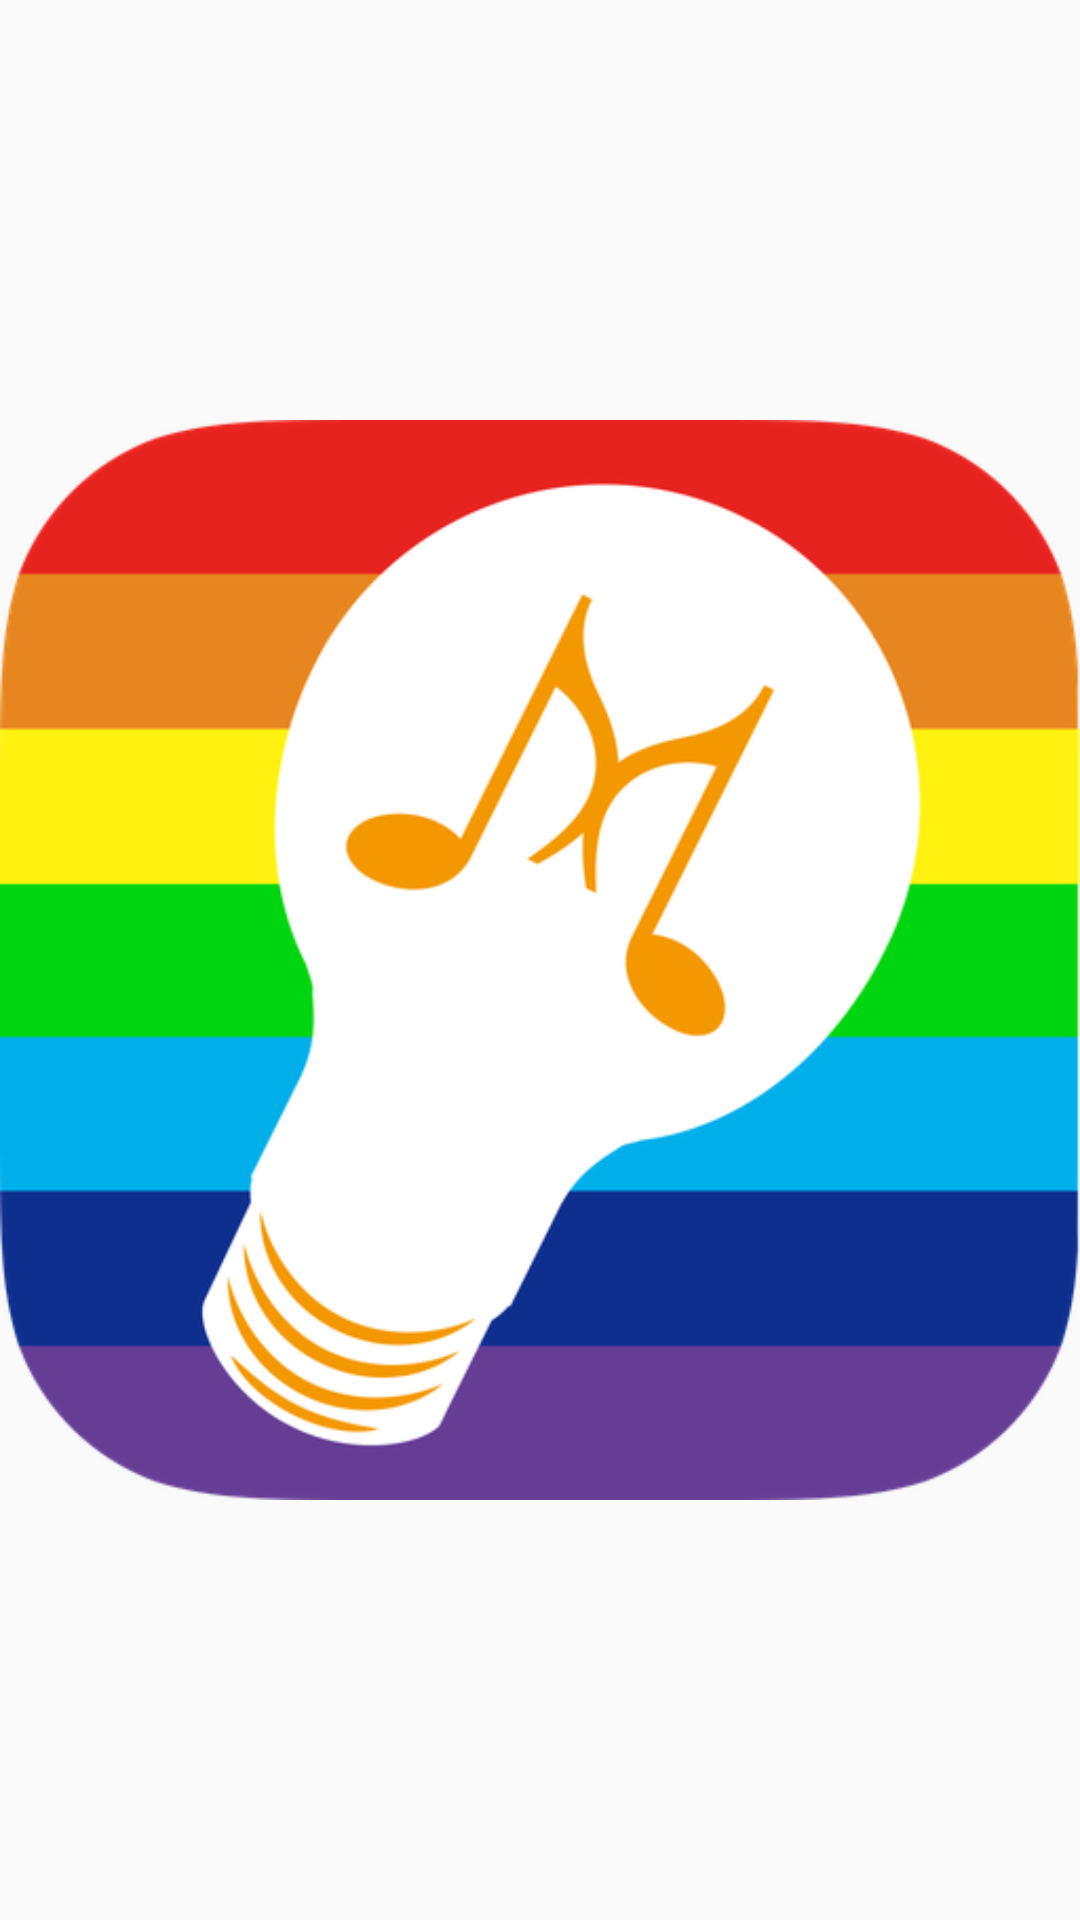

Write the Android layout XML for this screen, with the resource values it uses.
<!-- AndroidManifest.xml: application theme AppTheme -->
<!-- res/layout/splash.xml -->
<?xml version="1.0" encoding="utf-8"?>
<LinearLayout xmlns:android="http://schemas.android.com/apk/res/android"
    android:orientation="vertical" android:layout_width="match_parent"
    android:layout_height="match_parent">
    <ImageView
        android:layout_width="fill_parent"
        android:layout_height="fill_parent"
        android:scaleType="centerInside"
        android:src="@drawable/splash"
        />
</LinearLayout>
<!-- resources referenced by this layout -->
<resources>
  <!-- drawable splash: png bitmap (drawable, 49491 bytes) -->
  <style name="AppTheme" parent="Theme.AppCompat.Light.DarkActionBar">
          
      </style>
</resources>
